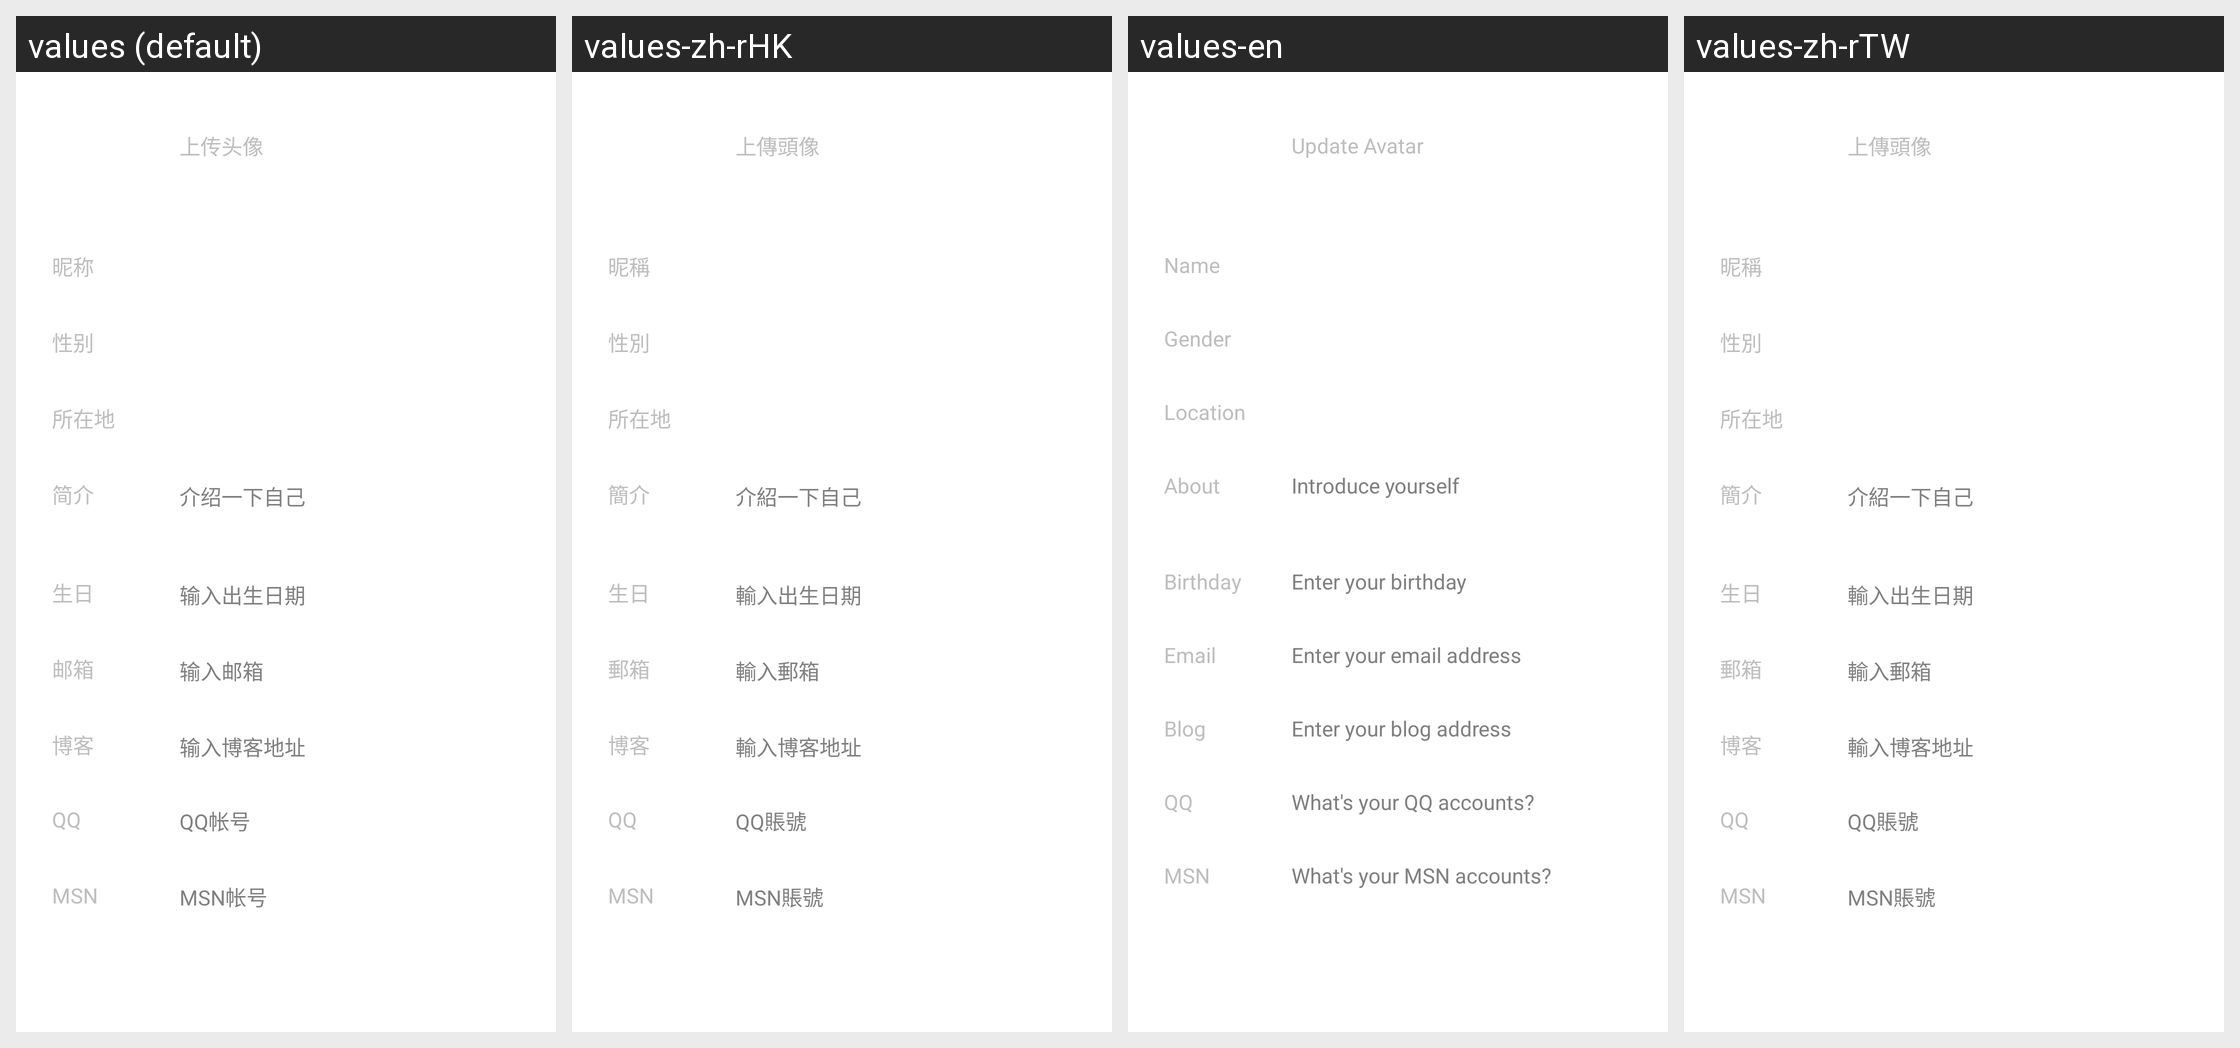

Locale-by-locale string values for the Android screen shown in this grid:
Android screen res/layout/edit_user_info.xml rendered under 4 locales, left to right: values (default), values-zh-rHK, values-en, values-zh-rTW. Device: Nexus 5 (rendered at 1080×1920; each locale shown at half size, 540×960, under a caption strip naming it); theme ContentOverlay.
Strings drawn on this screen, with the default value and each locale's value (text and hints the layout hard-codes, and strings that could not be matched under every locale, appear in the picture but are not listed):

upload_portrait
  values: 上传头像
  values-zh-rHK: 上傳頭像
  values-en: Update Avatar
  values-zh-rTW: 上傳頭像

detail_nick
  values: 昵称
  values-zh-rHK: 昵稱
  values-en: Name
  values-zh-rTW: 昵稱

detail_gender
  values: 性别
  values-zh-rHK: 性別
  values-en: Gender
  values-zh-rTW: 性別

detail_address
  values: 所在地
  values-zh-rHK: 所在地
  values-en: Location
  values-zh-rTW: 所在地

detail_intro
  values: 简介
  values-zh-rHK: 簡介
  values-en: About
  values-zh-rTW: 簡介

edit_intro_hint
  values: 介绍一下自己
  values-zh-rHK: 介紹一下自己
  values-en: Introduce yourself
  values-zh-rTW: 介紹一下自己

detail_birthday
  values: 生日
  values-zh-rHK: 生日
  values-en: Birthday
  values-zh-rTW: 生日

edit_birthday_hint
  values: 输入出生日期
  values-zh-rHK: 輸入出生日期
  values-en: Enter your birthday
  values-zh-rTW: 輸入出生日期

detail_email
  values: 邮箱
  values-zh-rHK: 郵箱
  values-en: Email
  values-zh-rTW: 郵箱

edit_email_hint
  values: 输入邮箱
  values-zh-rHK: 輸入郵箱
  values-en: Enter your email address
  values-zh-rTW: 輸入郵箱

detail_blog
  values: 博客
  values-zh-rHK: 博客
  values-en: Blog
  values-zh-rTW: 博客

edit_blog_hint
  values: 输入博客地址
  values-zh-rHK: 輸入博客地址
  values-en: Enter your blog address
  values-zh-rTW: 輸入博客地址

detail_qq
  values: QQ
  values-zh-rHK: QQ  [not translated; the default value is used]
  values-en: QQ  [not translated; the default value is used]
  values-zh-rTW: QQ  [not translated; the default value is used]

edit_qq_hint
  values: QQ帐号
  values-zh-rHK: QQ賬號
  values-en: What's your QQ accounts?
  values-zh-rTW: QQ賬號

detail_msn
  values: MSN
  values-zh-rHK: MSN  [not translated; the default value is used]
  values-en: MSN  [not translated; the default value is used]
  values-zh-rTW: MSN  [not translated; the default value is used]

edit_msn_hint
  values: MSN帐号
  values-zh-rHK: MSN賬號
  values-en: What's your MSN accounts?
  values-zh-rTW: MSN賬號
